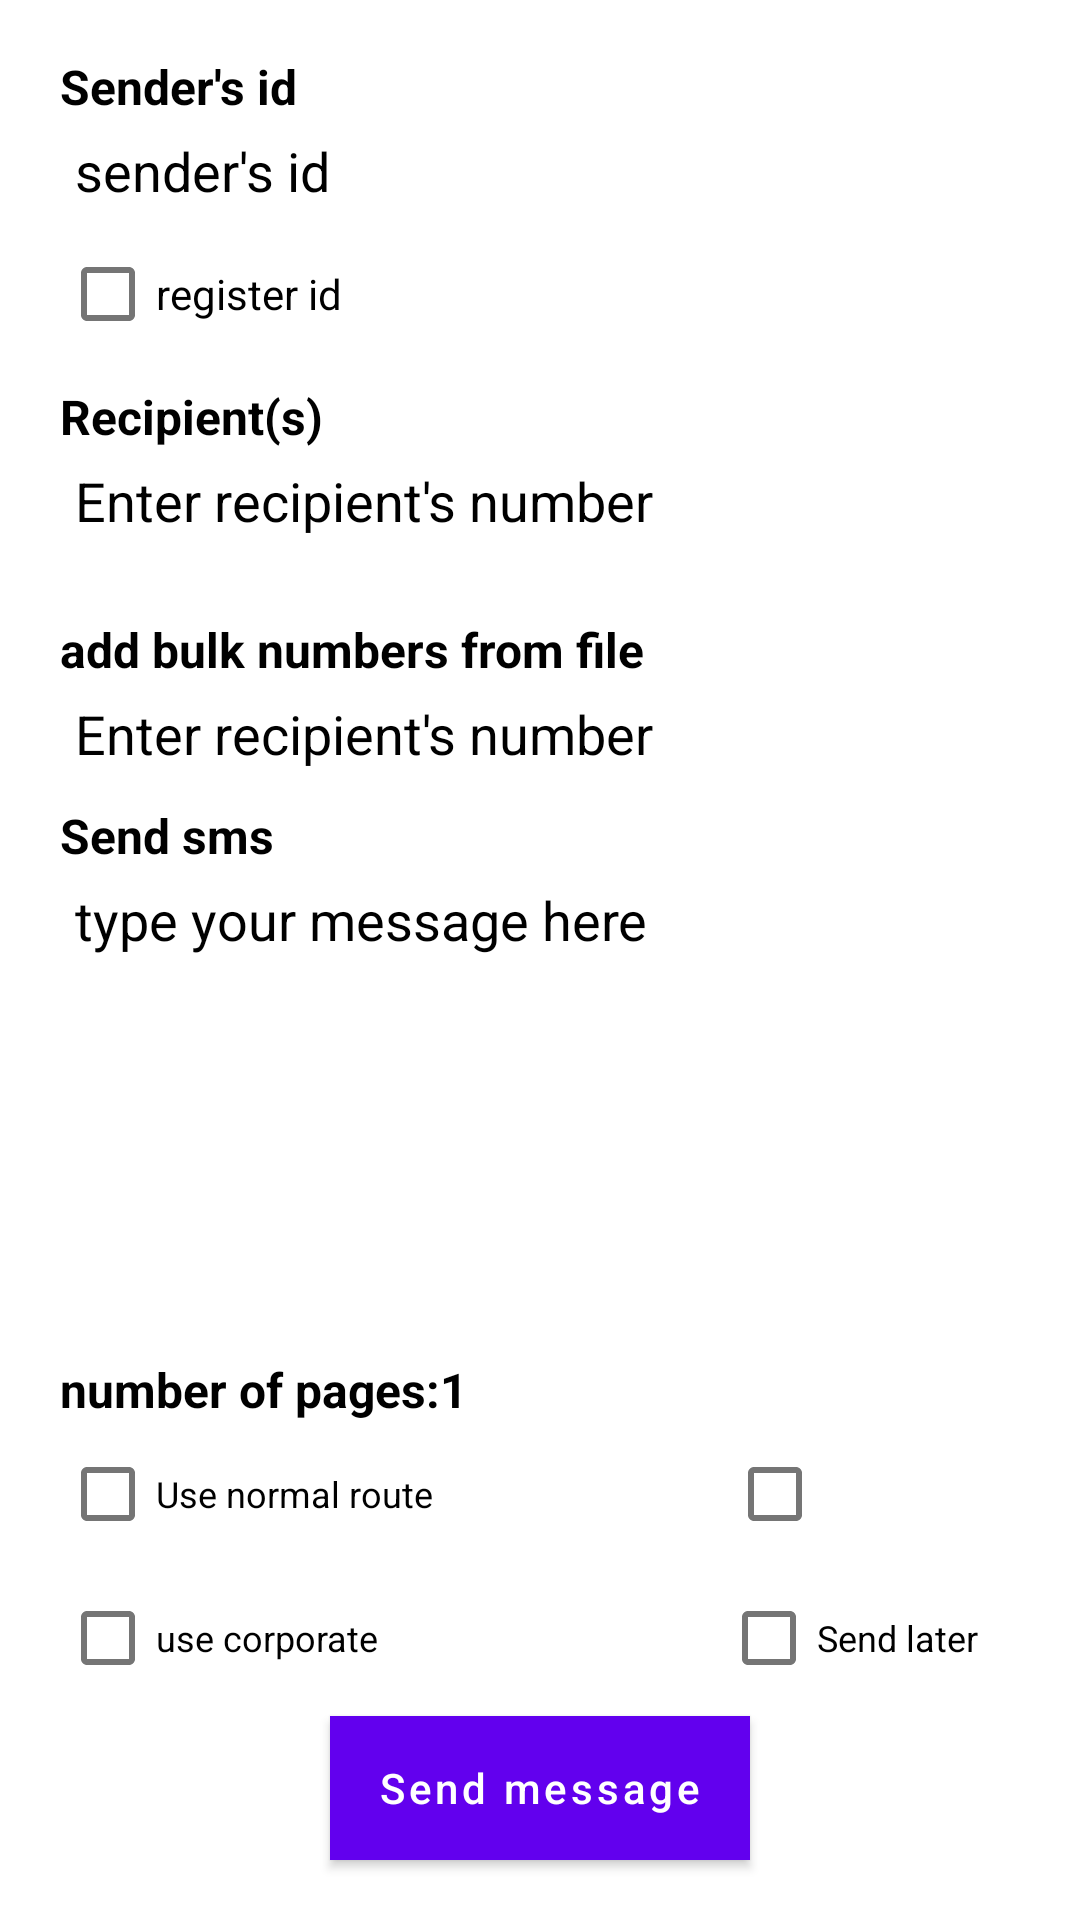

This screen was rendered from an Android layout file. Write that file and the resources it references.
<!-- AndroidManifest.xml: application theme Theme.Bulksms -->
<!-- res/layout/activity_sendsms.xml -->
<androidx.constraintlayout.widget.ConstraintLayout xmlns:android="http://schemas.android.com/apk/res/android"
    xmlns:app="http://schemas.android.com/apk/res-auto"
    android:layout_width="match_parent"
    android:layout_height="match_parent"
    android:background="@drawable/bulksmso3.jpg" >

    <androidx.constraintlayout.widget.ConstraintLayout
        android:layout_width="match_parent"
        android:layout_height="match_parent"
        android:layout_margin="12dp"
        android:background="@drawable/send_sms_design.xml"
        android:elevation="20dp" >

        <TextView
            android:id="@+id/registeridT"
            android:layout_width="wrap_content"
            android:layout_height="wrap_content"
            android:layout_marginStart="8dp"
            android:layout_marginTop="6dp"
            app:layout_constraintStart_toStartOf="parent"
            app:layout_constraintTop_toTopOf="parent"
            android:text="Sender&apos;s id"
            android:textColor="#ff000000"
            android:textSize="16sp"
            android:textStyle="bold" />

        <EditText
            android:id="@+id/editTextId"
            android:layout_width="match_parent"
            android:layout_height="wrap_content"
            android:layout_marginEnd="8dp"
            android:layout_marginStart="8dp"
            app:layout_constraintEnd_toEndOf="parent"
            app:layout_constraintStart_toStartOf="parent"
            app:layout_constraintTop_toBottomOf="@id/registeridT"
            android:background="res/drawable/send_sms_design.xml"
            android:hint="sender&apos;s id"
            android:padding="5dp"
            android:textColorHint="#ff000000" />

        <CheckBox
            android:id="@+id/registerId"
            android:layout_width="wrap_content"
            android:layout_height="wrap_content"
            android:layout_marginStart="8dp"
            app:layout_constraintStart_toStartOf="parent"
            app:layout_constraintTop_toBottomOf="@id/editTextId"
            android:backgroundTint="ff000"
            android:text="register id"
            android:textColor="#ff000000" />

        <TextView
            android:id="@+id/recepientText"
            android:layout_width="wrap_content"
            android:layout_height="wrap_content"
            android:layout_marginStart="8dp"
            android:layout_marginTop="6dp"
            app:layout_constraintStart_toStartOf="parent"
            app:layout_constraintTop_toBottomOf="@id/registerId"
            android:text="Recipient(s)"
            android:textColor="@color/black"
            android:textSize="16sp"
            android:textStyle="bold" />

        <EditText
            android:id="@+id/editTextRep"
            android:layout_width="match_parent"
            android:layout_height="50dp"
            android:layout_marginEnd="8dp"
            android:layout_marginStart="8dp"
            app:layout_constraintEnd_toEndOf="parent"
            app:layout_constraintStart_toStartOf="parent"
            app:layout_constraintTop_toBottomOf="@id/recepientText"
            android:background="@drawable/send_sms_design.xml"
            android:gravity="top|center_vertical"
            android:hint="Enter recipient&apos;s number"
            android:padding="5dp"
            android:textAlignment="viewStart"
            android:textColorHint="@color/black" />

        <TextView
            android:id="@+id/addB"
            android:layout_width="wrap_content"
            android:layout_height="wrap_content"
            android:layout_marginStart="8dp"
            android:layout_marginTop="6dp"
            app:layout_constraintStart_toStartOf="parent"
            app:layout_constraintTop_toBottomOf="@id/editTextRep"
            android:text="add bulk numbers from file"
            android:textColor="#ff000000"
            android:textSize="16sp"
            android:textStyle="bold" />

        <EditText
            android:id="@+id/addBulkEdit"
            android:layout_width="match_parent"
            android:layout_height="wrap_content"
            android:layout_marginEnd="8dp"
            android:layout_marginStart="8dp"
            app:layout_constraintEnd_toEndOf="parent"
            app:layout_constraintStart_toStartOf="parent"
            app:layout_constraintTop_toBottomOf="@id/addB"
            android:background="res/drawable/send_sms_design.xml"
            android:hint="Enter recipient&apos;s number"
            android:padding="5dp"
            android:textColorHint="@color/black" />

        <TextView
            android:id="@+id/sendText"
            android:layout_width="wrap_content"
            android:layout_height="wrap_content"
            android:layout_marginStart="8dp"
            android:layout_marginTop="6dp"
            app:layout_constraintStart_toStartOf="parent"
            app:layout_constraintTop_toBottomOf="@id/addBulkEdit"
            android:text="Send sms"
            android:textColor="@color/black"
            android:textSize="16sp"
            android:textStyle="bold" />

        <EditText
            android:id="@+id/sendSmsEdit"
            android:layout_width="match_parent"
            android:layout_height="0dp"
            android:layout_marginEnd="8dp"
            android:layout_marginStart="8dp"
            app:layout_constraintBottom_toTopOf="@id/numberPages"
            app:layout_constraintEnd_toEndOf="parent"
            app:layout_constraintStart_toStartOf="parent"
            app:layout_constraintTop_toBottomOf="@id/sendText"
            android:background="@drawable/send_sms_design.xml"
            android:gravity="top|center_vertical"
            android:hint="type your message here"
            android:padding="5dp"
            android:textAlignment="viewStart"
            android:textColorHint="@color/black" />

        <TextView
            android:id="@+id/numberPages"
            android:layout_width="wrap_content"
            android:layout_height="wrap_content"
            android:layout_marginStart="8dp"
            app:layout_constraintBottom_toTopOf="@id/useNormalRC"
            app:layout_constraintStart_toStartOf="parent"
            android:text="number of pages:1"
            android:textColor="@color/black"
            android:textSize="16sp"
            android:textStyle="bold" />

        <Button
            android:id="@+id/sendMB"
            android:layout_width="wrap_content"
            android:layout_height="wrap_content"
            android:layout_marginBottom="8dp"
            app:layout_constraintBottom_toBottomOf="parent"
            app:layout_constraintEnd_toEndOf="parent"
            app:layout_constraintStart_toStartOf="parent"
            android:background="@color/purple_500"
            android:text="Send message"
            android:textAllCaps="false"
            android:textColor="#ffffffff" />

        <CheckBox
            android:id="@+id/corporateC"
            android:layout_width="wrap_content"
            android:layout_height="wrap_content"
            android:layout_marginBottom="2dp"
            android:layout_marginStart="8dp"
            app:layout_constraintBottom_toTopOf="@id/sendMB"
            app:layout_constraintStart_toStartOf="parent"
            android:text="use corporate"
            android:textColor="@color/black"
            android:textSize="12sp" />

        <CheckBox
            android:id="@+id/sendLaterC"
            android:layout_width="wrap_content"
            android:layout_height="wrap_content"
            android:layout_marginBottom="2dp"
            android:layout_marginEnd="22dp"
            app:layout_constraintBottom_toTopOf="@id/sendMB"
            app:layout_constraintEnd_toEndOf="parent"
            android:text="Send later"
            android:textColor="@color/black"
            android:textSize="12sp" />

        <CheckBox
            android:id="@+id/useNormalRC"
            android:layout_width="wrap_content"
            android:layout_height="wrap_content"
            android:layout_marginStart="8dp"
            app:layout_constraintBottom_toTopOf="@id/corporateC"
            app:layout_constraintStart_toStartOf="parent"
            android:text="Use normal route"
            android:textColor="@color/black"
            android:textSize="12sp" />

        <CheckBox
            android:id="@+id/saveC"
            android:layout_width="wrap_content"
            android:layout_height="wrap_content"
            android:layout_marginEnd="48dp"
            app:layout_constraintBottom_toTopOf="@id/sendLaterC"
            app:layout_constraintEnd_toEndOf="parent"
            android:text="Save"
            android:textColor="#0"
            android:textSize="12sp" />
    </androidx.constraintlayout.widget.ConstraintLayout>

</androidx.constraintlayout.widget.ConstraintLayout>
<!-- resources referenced by this layout -->
<resources>
  <color name="black">#FF000000</color>
  <color name="purple_500">#FF6200EE</color>
  <style name="Theme.Bulksms" parent="Theme.MaterialComponents.DayNight.DarkActionBar">
          
          <item name="colorPrimary">@color/purple_500</item>
          <item name="colorPrimaryVariant">@color/bg</item>
          <item name="colorOnPrimary">@color/white</item>
          
          <item name="colorSecondary">@android:color/holo_orange_light</item>
          <item name="colorSecondaryVariant">@color/bt</item>
          <item name="colorOnSecondary">@color/black</item>
          
          <item name="android:statusBarColor" tools:targetApi="l">?attr/colorPrimaryVariant</item>
          
      </style>
  <color name="bg">#171916</color>
  <color name="white">#FFFFFFFF</color>
  <color name="bt">#283323</color>
</resources>
